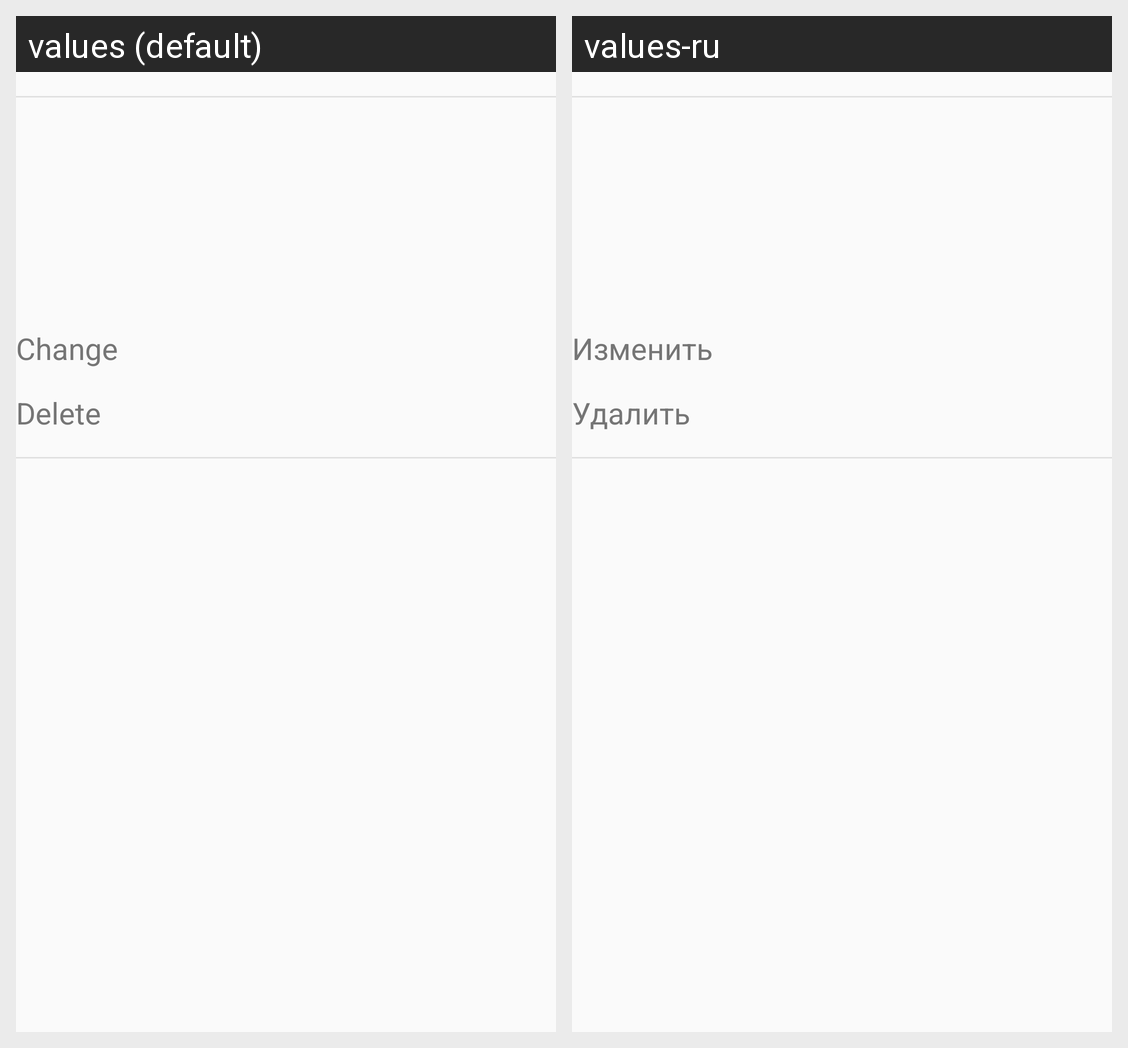

Here is an Android app screen in its default locale and in the app's own translations. Write out the translated-string differences for the strings that appear on this screen.
Android screen res/layout/profile_username_view.xml rendered under 2 locales, left to right: values (default), values-ru. Device: Nexus 5 (rendered at 1080×1920; each locale shown at half size, 540×960, under a caption strip naming it); theme AppTheme.
Strings drawn on this screen, with the default value and each locale's value (text and hints the layout hard-codes, and strings that could not be matched under every locale, appear in the picture but are not listed):

change
  values: Change
  values-ru: Изменить

delete
  values: Delete
  values-ru: Удалить
